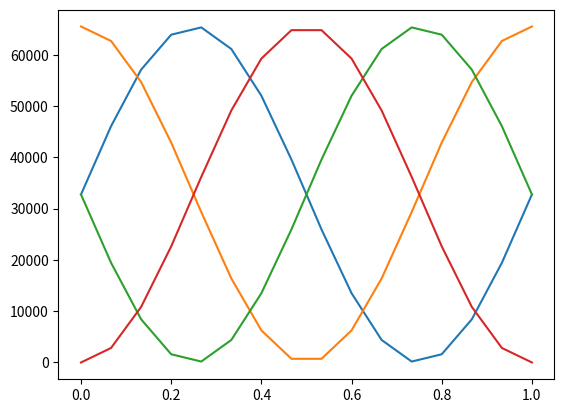

Source code (Python):
# /// script
# requires-python = ">=3.12"
# dependencies = [
#   "numpy",
#   "matplotlib",
# ]
# ///


import numpy as np
from math import ceil
import matplotlib.pyplot as plt

NUM_SAMPLES = 16#5e6
SAMPLES_PER_SECOND = 16#500000.
FREQ = 1
FULL_SCALE_RANGE = (1 << 16) - 1 # 16 bit resolution

WAVEFORM_COUNT = 4

SECONDS = NUM_SAMPLES/SAMPLES_PER_SECOND

t = np.linspace(0, SECONDS, NUM_SAMPLES)
x = []

for i, phi in enumerate(np.linspace(0, 2*np.pi, WAVEFORM_COUNT, endpoint=False)):
    filename = f"channel_{i}.txt"
    print(f"Making waveform for sin(2 * pi * {FREQ} * t + {phi:.3f})")
    # make sine wave. offset it to uint16 range: 0-65535
    x.append((np.sin(2 * np.pi * FREQ * t + phi)+1)/2 * FULL_SCALE_RANGE)
    x[i] = x[i].astype("<u2")  # little-endian uint16
    plt.plot(t, x[i], label=filename)
    print(f"Writing result to file: {filename}")
    with open(filename, "wb") as file:
        x[i].tofile(file)

plt.show()
